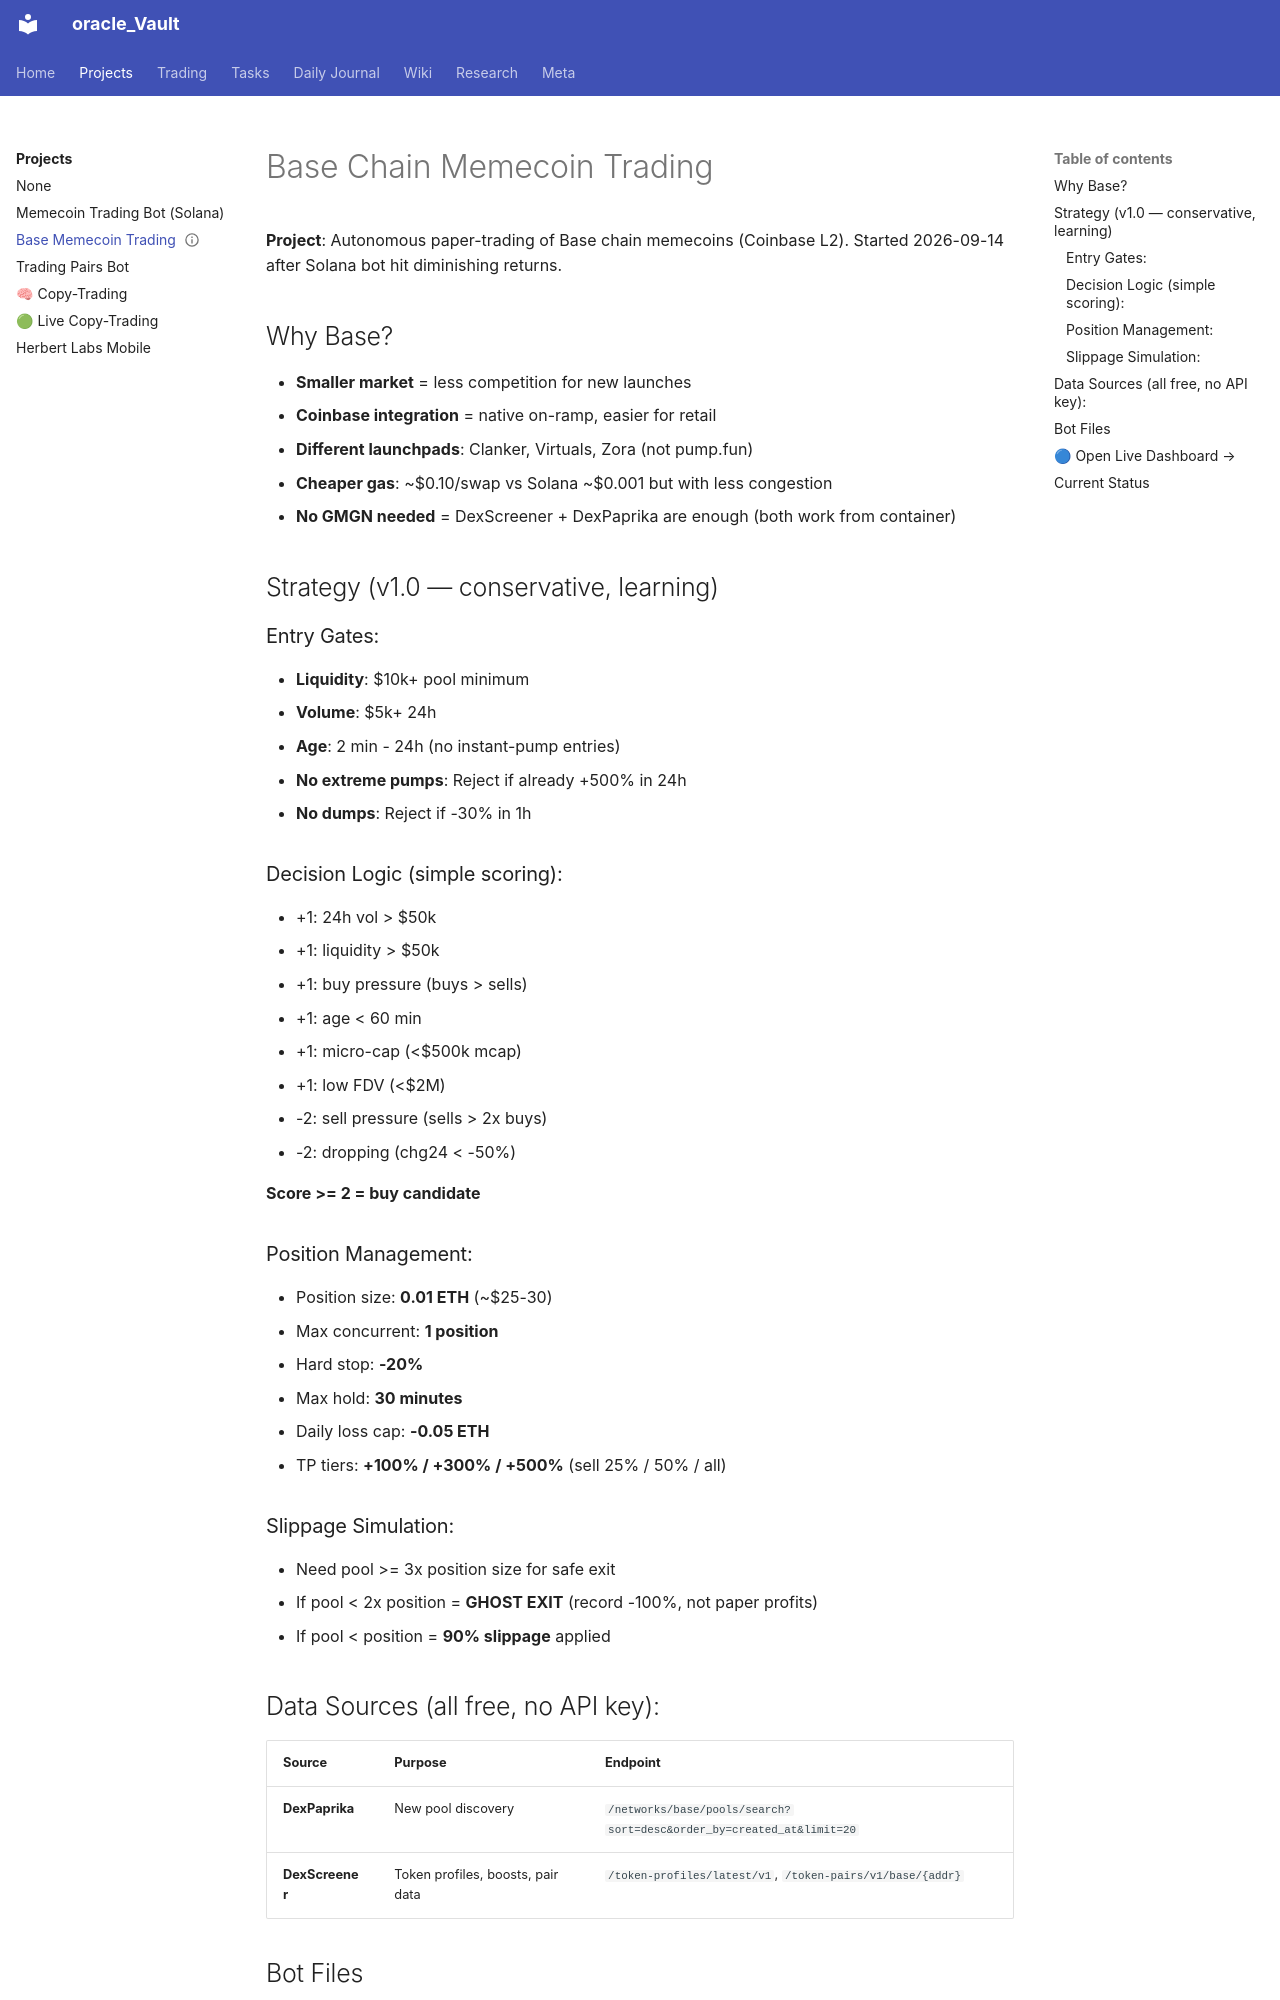

repository: Grentchello/Oracle_Pages · page: projects/base-memecoin/index.html · generator: mkdocs

---
title: Base Chain Memecoin Trading — v1.0
type: project
status: live
date: 2026-09-14
---

# Base Chain Memecoin Trading

**Project**: Autonomous paper-trading of Base chain memecoins (Coinbase L2). Started 2026-09-14 after Solana bot hit diminishing returns.

## Why Base?

- **Smaller market** = less competition for new launches
- **Coinbase integration** = native on-ramp, easier for retail
- **Different launchpads**: Clanker, Virtuals, Zora (not pump.fun)
- **Cheaper gas**: ~$0.10/swap vs Solana ~$0.001 but with less congestion
- **No GMGN needed** = DexScreener + DexPaprika are enough (both work from container)

## Strategy (v1.0 — conservative, learning)

### Entry Gates:
- **Liquidity**: $10k+ pool minimum
- **Volume**: $5k+ 24h
- **Age**: 2 min - 24h (no instant-pump entries)
- **No extreme pumps**: Reject if already +500% in 24h
- **No dumps**: Reject if -30% in 1h

### Decision Logic (simple scoring):
- +1: 24h vol > $50k
- +1: liquidity > $50k
- +1: buy pressure (buys > sells)
- +1: age < 60 min
- +1: micro-cap (<$500k mcap)
- +1: low FDV (<$2M)
- -2: sell pressure (sells > 2x buys)
- -2: dropping (chg24 < -50%)

**Score >= 2 = buy candidate**

### Position Management:
- Position size: **0.01 ETH** (~$25-30)
- Max concurrent: **1 position**
- Hard stop: **-20%**
- Max hold: **30 minutes**
- Daily loss cap: **-0.05 ETH**
- TP tiers: **+100% / +300% / +500%** (sell 25% / 50% / all)

### Slippage Simulation:
- Need pool >= 3x position size for safe exit
- If pool < 2x position = **GHOST EXIT** (record -100%, not paper profits)
- If pool < position = **90% slippage** applied
